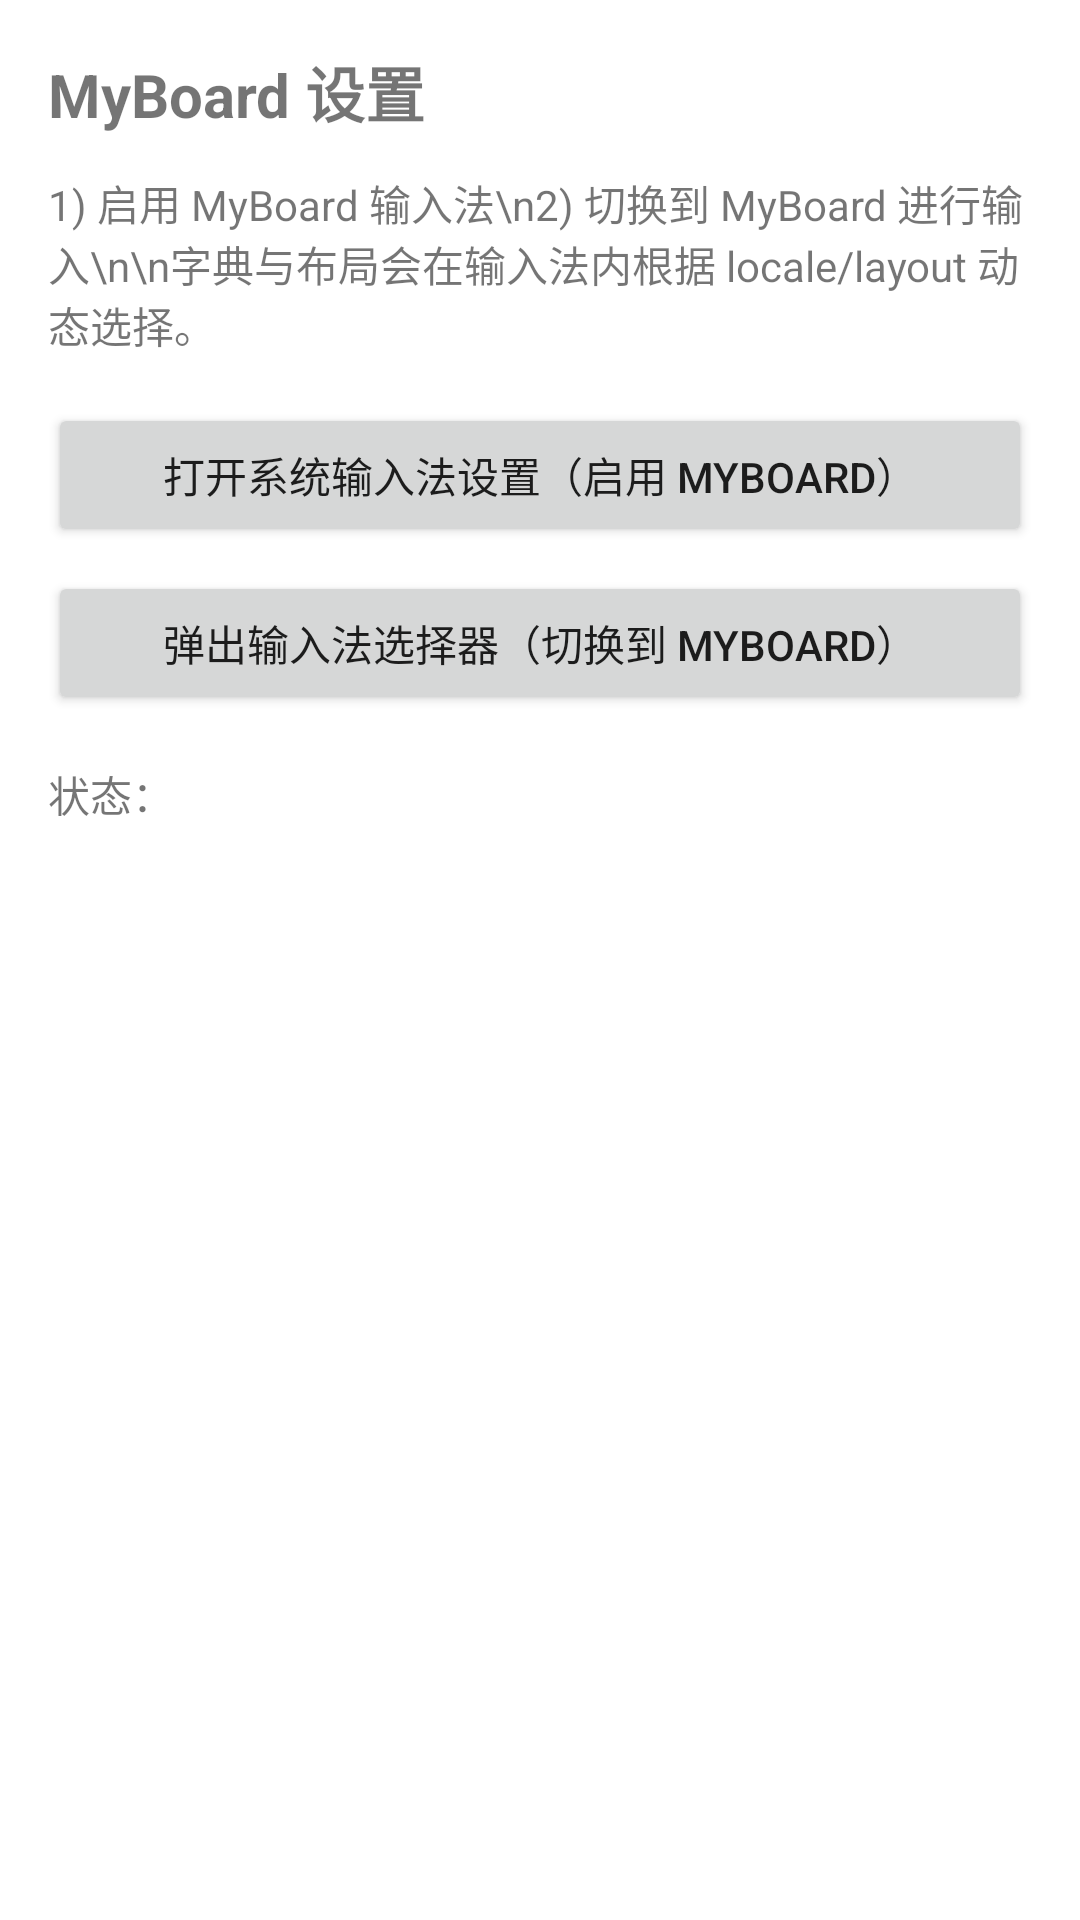

Android layout source for this screen:
<!-- AndroidManifest.xml: application theme Theme.Myboard -->
<!-- res/layout/activity_main.xml -->
<?xml version="1.0" encoding="utf-8"?>
<LinearLayout xmlns:android="http://schemas.android.com/apk/res/android"
    android:layout_width="match_parent"
    android:layout_height="match_parent"
    android:orientation="vertical"
    android:padding="16dp">

    <TextView
        android:id="@+id/title"
        android:layout_width="match_parent"
        android:layout_height="wrap_content"
        android:text="MyBoard 设置"
        android:textSize="20sp"
        android:textStyle="bold" />

    <TextView
        android:id="@+id/desc"
        android:layout_width="match_parent"
        android:layout_height="wrap_content"
        android:layout_marginTop="12dp"
        android:text="1) 启用 MyBoard 输入法\n2) 切换到 MyBoard 进行输入\n\n字典与布局会在输入法内根据 locale/layout 动态选择。"
        android:textSize="14sp" />

    <Button
        android:id="@+id/btnEnableIme"
        android:layout_width="match_parent"
        android:layout_height="wrap_content"
        android:layout_marginTop="16dp"
        android:text="打开系统输入法设置（启用 MyBoard）" />

    <Button
        android:id="@+id/btnPickIme"
        android:layout_width="match_parent"
        android:layout_height="wrap_content"
        android:layout_marginTop="8dp"
        android:text="弹出输入法选择器（切换到 MyBoard）" />

    <TextView
        android:id="@+id/status"
        android:layout_width="match_parent"
        android:layout_height="wrap_content"
        android:layout_marginTop="16dp"
        android:text="状态："
        android:textSize="14sp" />
</LinearLayout>
<!-- resources referenced by this layout -->
<resources>
  <style name="Theme.Myboard" parent="Theme.MaterialComponents.DayNight.DarkActionBar">
          
          <item name="colorPrimary">@color/purple_500</item>
          <item name="colorPrimaryVariant">@color/purple_700</item>
          <item name="colorOnPrimary">@color/white</item>
          
          <item name="colorSecondary">@color/teal_200</item>
          <item name="colorSecondaryVariant">@color/teal_700</item>
          <item name="colorOnSecondary">@color/black</item>
          
          <item name="android:statusBarColor">?attr/colorPrimaryVariant</item>
          
      </style>
  <color name="purple_500">#6200EE</color>
  <color name="purple_700">#3700B3</color>
  <color name="white">#FFFFFFFF</color>
  <color name="teal_200">#03DAC5</color>
  <color name="teal_700">#018786</color>
  <color name="black">#FF000000</color>
</resources>
